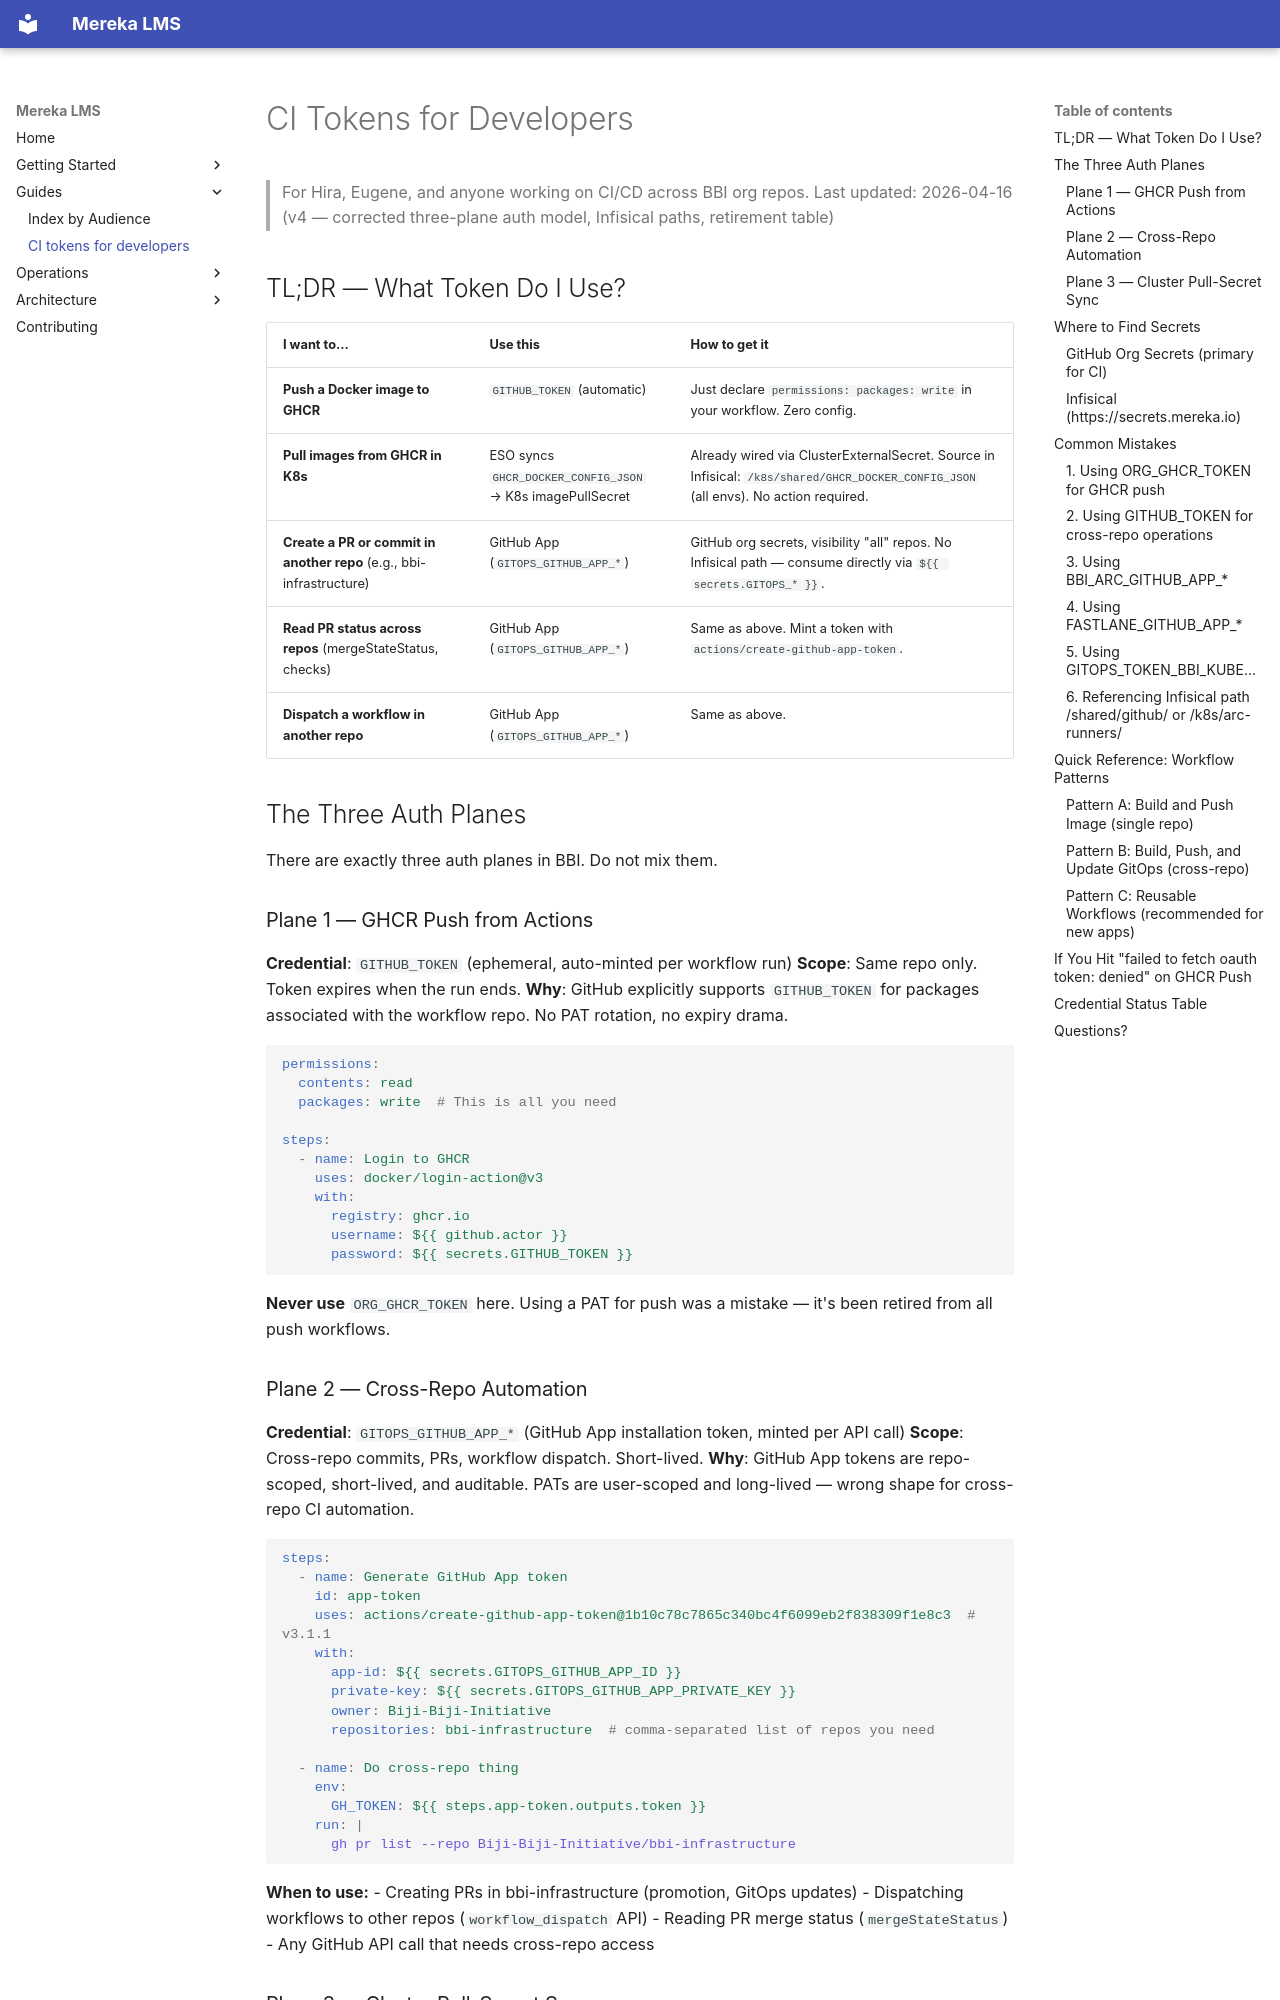

repository: lifeofgurpreet/mereka-lms-prototype · page: guides/CI_TOKENS_FOR_DEVELOPERS/index.html · generator: mkdocs

# CI Tokens for Developers

> For Hira, Eugene, and anyone working on CI/CD across BBI org repos.
> Last updated: 2026-04-16 (v4 — corrected three-plane auth model, Infisical paths, retirement table)

## TL;DR — What Token Do I Use?

| I want to... | Use this | How to get it |
|---|---|---|
| **Push a Docker image to GHCR** | `GITHUB_TOKEN` (automatic) | Just declare `permissions: packages: write` in your workflow. Zero config. |
| **Pull images from GHCR in K8s** | ESO syncs `GHCR_DOCKER_CONFIG_JSON` → K8s imagePullSecret | Already wired via ClusterExternalSecret. Source in Infisical: `/k8s/shared/GHCR_DOCKER_CONFIG_JSON` (all envs). No action required. |
| **Create a PR or commit in another repo** (e.g., bbi-infrastructure) | GitHub App (`GITOPS_GITHUB_APP_*`) | GitHub org secrets, visibility "all" repos. No Infisical path — consume directly via `${{ secrets.GITOPS_* }}`. |
| **Read PR status across repos** (mergeStateStatus, checks) | GitHub App (`GITOPS_GITHUB_APP_*`) | Same as above. Mint a token with `actions/create-github-app-token`. |
| **Dispatch a workflow in another repo** | GitHub App (`GITOPS_GITHUB_APP_*`) | Same as above. |

## The Three Auth Planes

There are exactly three auth planes in BBI. Do not mix them.

### Plane 1 — GHCR Push from Actions

**Credential**: `GITHUB_TOKEN` (ephemeral, auto-minted per workflow run)
**Scope**: Same repo only. Token expires when the run ends.
**Why**: GitHub explicitly supports `GITHUB_TOKEN` for packages associated with the workflow repo. No PAT rotation, no expiry drama.

```yaml
permissions:
  contents: read
  packages: write  # This is all you need

steps:
  - name: Login to GHCR
    uses: docker/login-action@v3
    with:
      registry: ghcr.io
      username: ${{ github.actor }}
      password: ${{ secrets.GITHUB_TOKEN }}
```

**Never use** `ORG_GHCR_TOKEN` here. Using a PAT for push was a mistake — it's been retired from all push workflows.
